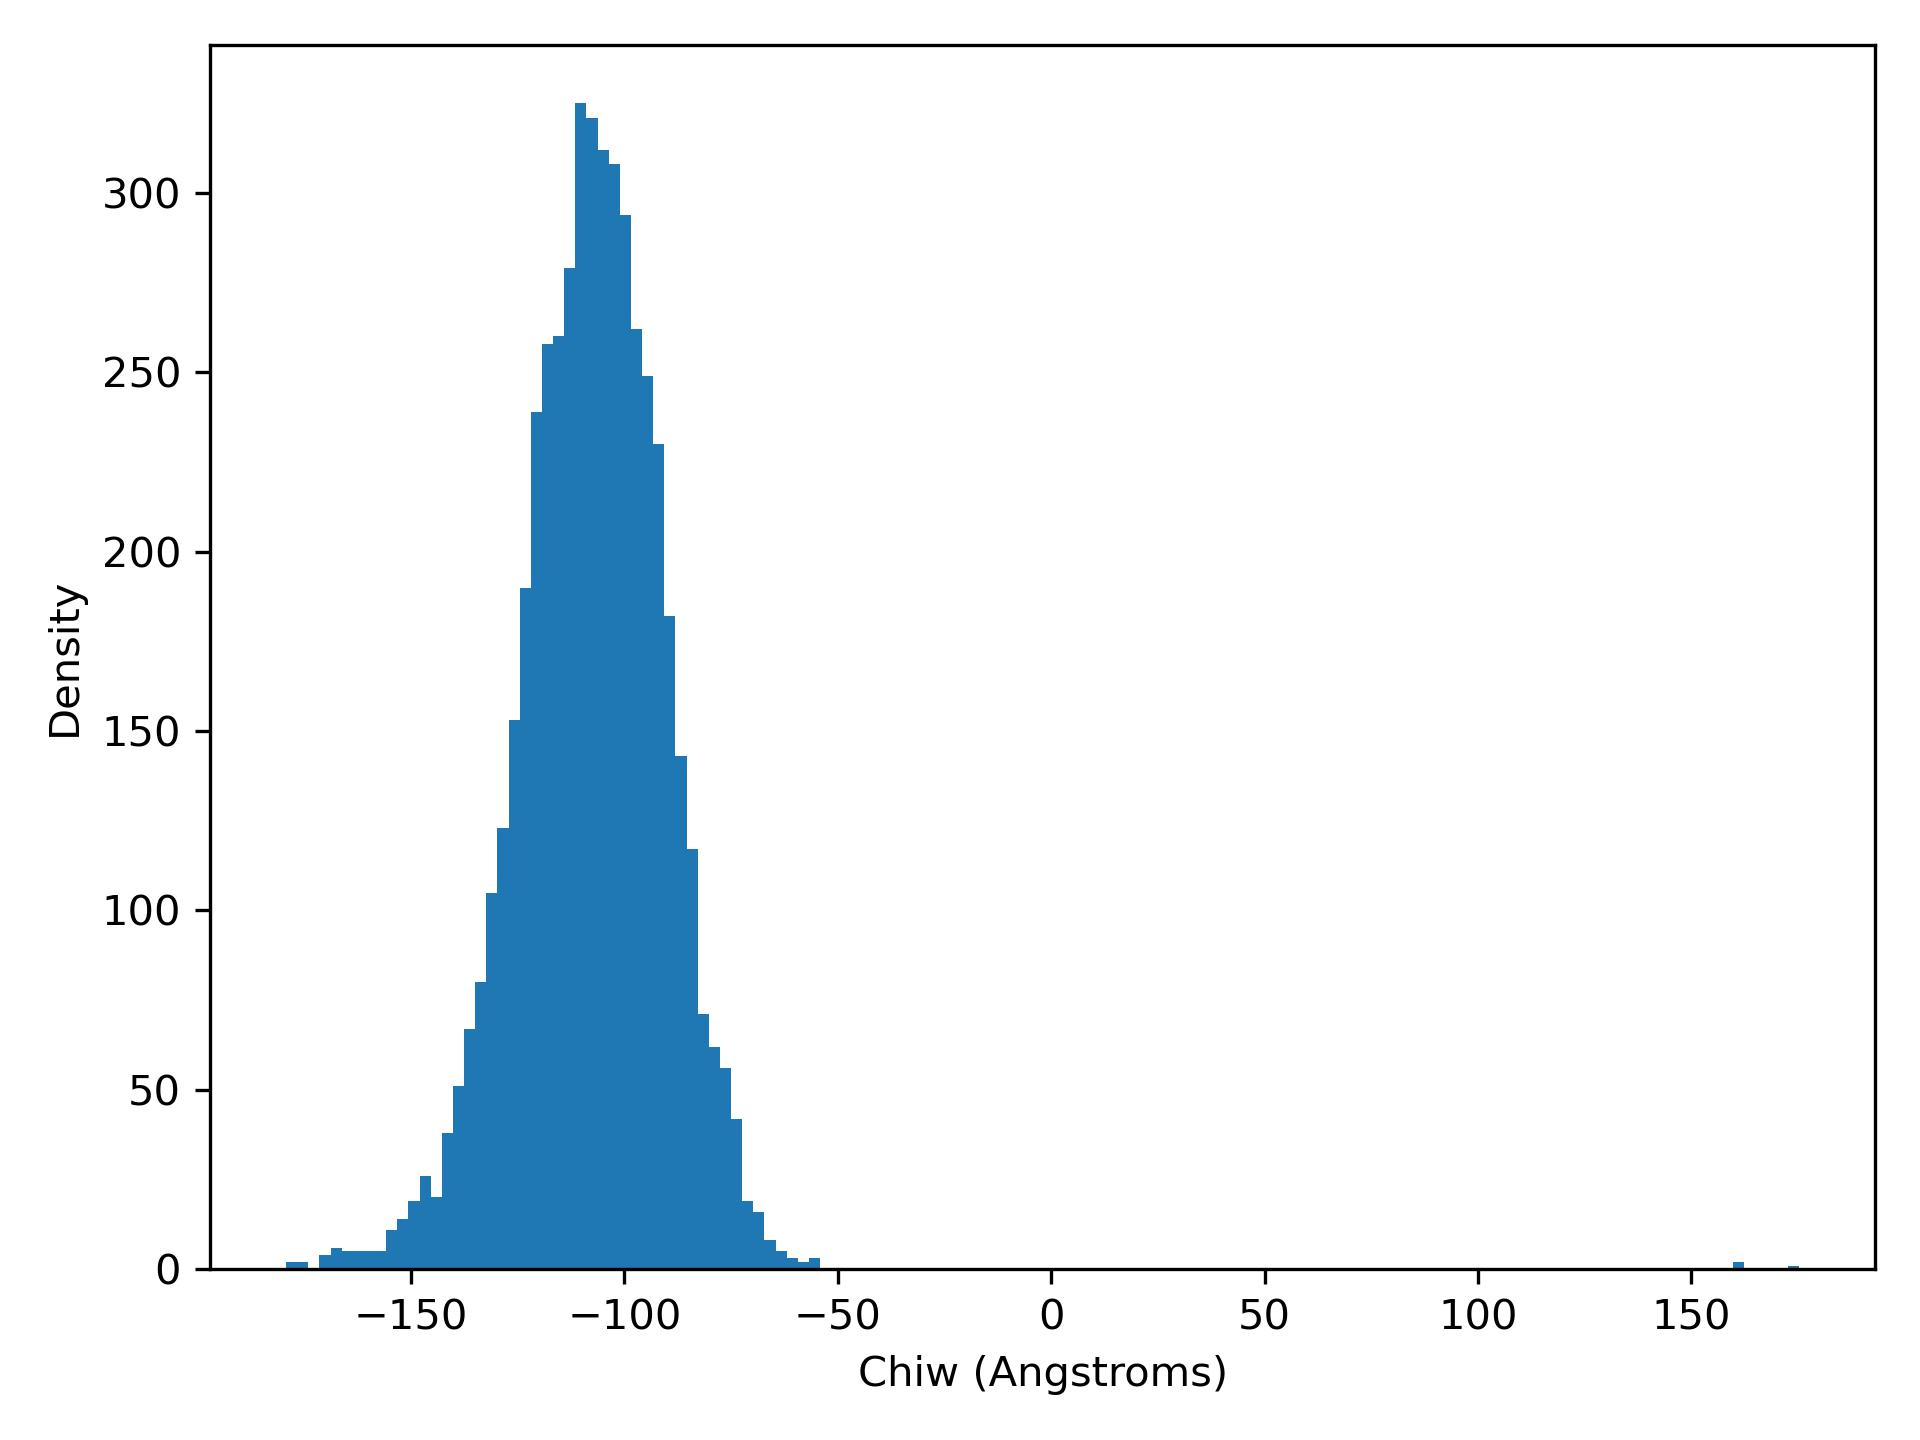

Values plotted in this chart, from the file beside it:
chiW, density
-179.3, 2.0
-176.7, 2.0
-174, 0.0
-171.4, 4.0
-168.8, 6.0
-166.2, 5.0
-163.6, 5.0
-161, 5.0
-158.4, 5.0
-155.8, 11.0
-153.2, 14.0
-150.6, 19.0
-148, 26.0
-145.4, 20.0
-142.8, 38.0
-140.2, 51.0
-137.5, 67.0
-134.9, 80.0
-132.3, 105.0
-129.7, 123.0
-127.1, 153.0
-124.5, 190.0
-121.9, 239.0
-119.3, 258.0
-116.7, 260.0
-114.1, 279.0
-111.5, 325.0
-108.9, 321.0
-106.3, 312.0
-103.7, 308.0
-101, 294.0
-98.44, 262.0
-95.83, 249.0
-93.22, 230.0
-90.62, 182.0
-88.01, 143.0
-85.4, 117.0
-82.8, 71.0
-80.19, 62.0
-77.58, 56.0
-74.97, 42.0
-72.37, 19.0
-69.76, 16.0
-67.15, 8.0
-64.55, 5.0
-61.94, 3.0
-59.33, 2.0
-56.72, 3.0
-54.12, 0.0
-51.51, 0.0
-48.9, 0.0
-46.3, 0.0
-43.69, 0.0
-41.08, 0.0
-38.47, 0.0
-35.87, 0.0
-33.26, 0.0
-30.65, 0.0
-28.05, 0.0
-25.44, 0.0
... 76 more rows
